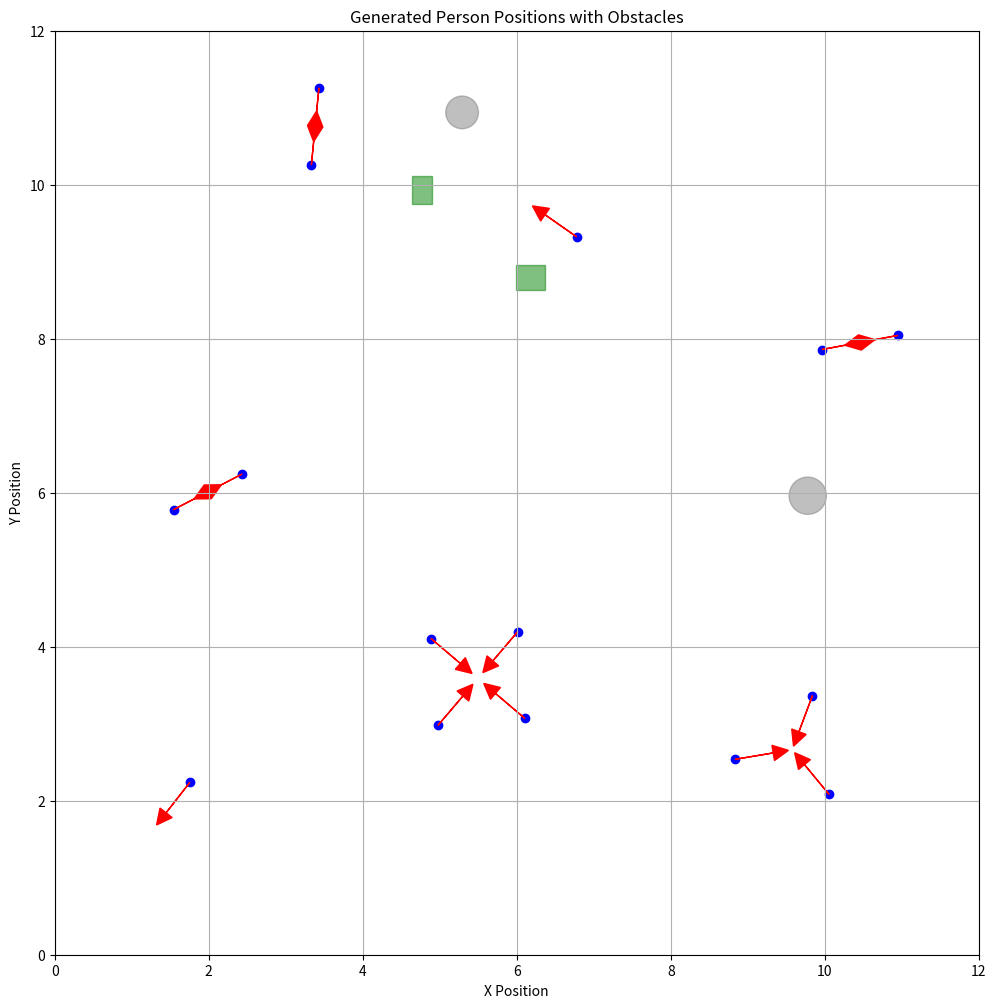

Here is the Python script that generated this plot: (Note: this script raises an exception after producing the figure.)

import numpy as np
import random
import matplotlib.pyplot as plt
from math import pi, cos, sin

import pandas as pd

def is_valid_circle(circle, static_persons, min_distance):
    x, y, r = circle
    for person in static_persons:
        px, py, _ = person
        distance = np.sqrt((px - x) ** 2 + (py - y) ** 2)
        if distance < (r + min_distance):
            return False
    return True


def generate_circles(static_persons, max_count=2, max_radius=0.3, min_radius = 0.2, min_distance=0.4):
    circles = []
    attempts = 0
    while len(circles) < max_count and attempts < 1000:
        attempts += 1
        r = np.random.uniform(min_radius, max_radius)
        x = np.random.uniform(1, 11)
        y = np.random.uniform(1, 11)
        circle = [x, y, r]
        if is_valid_circle(circle, static_persons, min_distance):
            circles.append(circle)
            attempts = 0
    return circles


def is_valid_rect(rect, static_persons, min_distance):
    x, y, w, h = rect
    for person in static_persons:
        px, py, _ = person
        dx = max(x - px, px - (x + w), 0)
        dy = max(y - py, py - (y + h), 0)
        distance = np.sqrt(dx ** 2 + dy ** 2)
        if distance < min_distance:
            return False
    return True

def generate_rects(static_persons, max_count=2, max_size=0.5,min_size = 0.25, min_distance=0.4):
    rects = []
    attempts = 0
    while len(rects) < max_count and attempts < 1000:
        attempts += 1
        w = np.random.uniform(min_size, max_size)
        h = np.random.uniform(min_size, max_size)
        x = np.random.uniform(1, 11 - w)
        y = np.random.uniform(1, 11 - h)
        rect = [x, y, w, h]
        if is_valid_rect(rect, static_persons, min_distance):
            rects.append(rect)
            attempts = 0
    return rects

def plot_positions(static_person, cirobstacle1, recobstacle1):
    plt.figure(figsize=(12, 12))

    if static_person.size > 0:
        x, y, angle = static_person[:, 0], static_person[:, 1], static_person[:, 2]
        plt.scatter(x, y, color="blue", label="Person")
        for xi, yi, ang in zip(x, y, angle):
            plt.arrow(xi, yi, 0.5 * np.cos(ang), 0.5 * np.sin(ang), head_width=0.2, head_length=0.2, fc='red', ec='red')

    for circle in cirobstacle1:
        x, y, r = circle
        plt.gca().add_patch(plt.Circle((x, y), r, color='gray', alpha=0.5))

    for rect in recobstacle1:
        x, y, w, h = rect
        plt.gca().add_patch(plt.Rectangle((x, y), w, h, color='green', alpha=0.5))

    plt.title("Generated Person Positions with Obstacles")
    plt.xlabel("X Position")
    plt.ylabel("Y Position")
    plt.grid(True)
    plt.gca().set_aspect('equal', adjustable='box')
    plt.xlim(0, 12)
    plt.ylim(0, 12)
    plt.show()



def generate_group_positions(num_groups):
    groups = []
    center_positions = []

    for group_size, count in num_groups.items():
        for _ in range(count):
            while True:
                center = np.random.uniform(low=1, high=11, size=2)
                if all(np.linalg.norm(center - existing_center) >= 3.5 for existing_center in center_positions):
                    center_positions.append(center)
                    break

            if group_size == 1:
                angle = random.uniform(0, 2 * pi)
                group = np.array([np.hstack((center, angle))])
            elif group_size == 2:

                angle = random.uniform(0, 2 * pi)
                distance = 1.0
                person1 = np.hstack((center + np.array([cos(angle), sin(angle)]) * distance / 2, angle + pi))
                person2 = np.hstack((center - np.array([cos(angle), sin(angle)]) * distance / 2, angle + pi + pi))
                group = np.array([person1, person2])
            elif group_size == 3:

                angle = random.uniform(0, 2 * pi)
                distance = 0.75
                group = np.array([
                    np.hstack((center + np.array([cos(angle), sin(angle)]) * distance, angle + pi)),
                    np.hstack((center + np.array([cos(angle + 2 * pi / 3), sin(angle + 2 * pi / 3)]) * distance,
                               angle + pi + 2 * pi / 3)),
                    np.hstack((center + np.array([cos(angle - 2 * pi / 3), sin(angle - 2 * pi / 3)]) * distance,
                               angle + pi - 2 * pi / 3))
                ])

            elif group_size == 4:

                distance = 0.8

                rotation_angle = random.uniform(0, 2 * pi)

                base_angles = [pi / 4, 3 * pi / 4, 5 * pi / 4, 7 * pi / 4]
                angles = [angle + rotation_angle for angle in base_angles]

                group = []
                for angle in angles:

                    person_position = center + np.array([cos(angle) * distance, sin(angle) * distance])

                    person_angle = np.arctan2(center[1] - person_position[1], center[0] - person_position[0])
                    group.append(np.hstack((person_position, person_angle)))

                group = np.array(group)

            groups.append(group)

    return np.vstack(groups) if groups else np.array([])

num_groups = {
    4: 1,
    3: 1,
    2: 3,
    1: 2
}

static_person = generate_group_positions(num_groups)

cirobstacle1 = generate_circles(static_person)
recobstacle1 = generate_rects(static_person)

print("Circular_obstacles:", cirobstacle1)
print("Rectangular_obstacles:", recobstacle1)


if static_person.size > 0 or cirobstacle1 or recobstacle1:
    plot_positions(static_person, cirobstacle1, recobstacle1)
else:
    print("No data to plot.")

data2 = pd.DataFrame(static_person,columns=['x', 'y', 'theta'])

data2.to_csv("D:/DSGRRT/simulation/dsgrrt/scenario_5/dsgrrt_static_person.csv", index=False)

data3 = pd.DataFrame(cirobstacle1,columns=['x', 'y', 'radius'])

data3.to_csv("D:/DSGRRT/simulation/dsgrrt/scenario_5/dsgrrt_cirobstacle.csv", index=False)

data4 = pd.DataFrame(recobstacle1,columns=['x', 'y', 'width','height'])

data4.to_csv("D:/DSGRRT/simulation/dsgrrt/scenario_5/dsgrrt_recobstacle.csv", index=False)

'''
data2 = pd.DataFrame(static_person)

data2.to_csv("D:/DSGRRT/simulation/dsgrrt/scenario_1/dsgrrt_static_person.csv", index=False)

data3 = pd.DataFrame(cirobstacle1)

data3.to_csv("D:/DSGRRT/simulation/dsgrrt/scenario_1/dsgrrt_cirobstacle.csv", index=False)

data4 = pd.DataFrame(recobstacle1)

data4.to_csv("D:/DSGRRT/simulation/dsgrrt/scenario_1/dsgrrt_recobstacle.csv", index=False)
'''